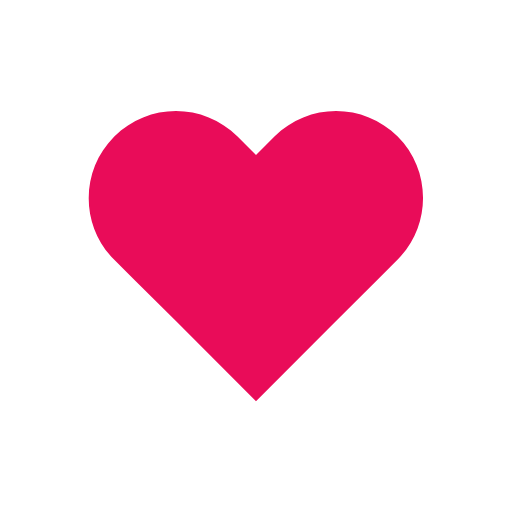
t = 0.00 s
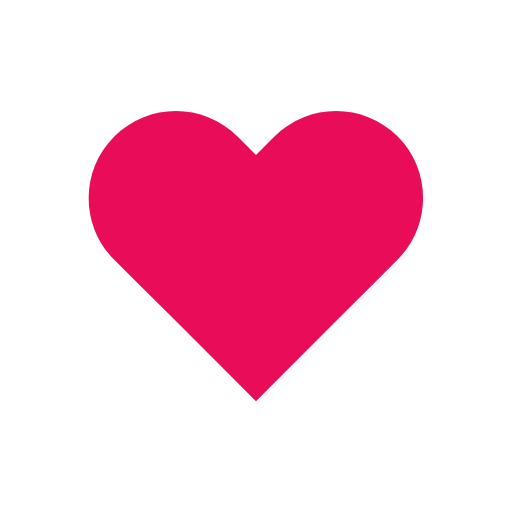
t = 0.25 s
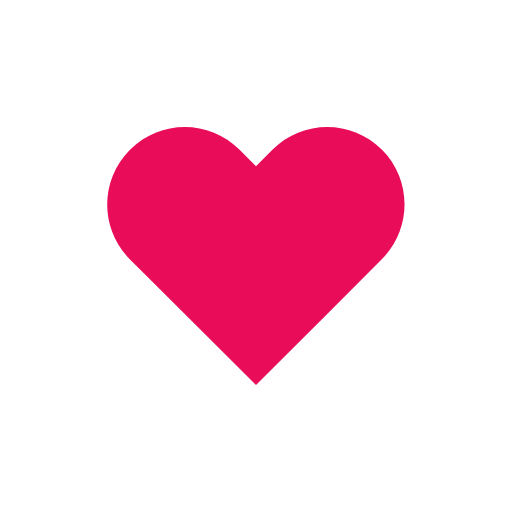
t = 0.56 s
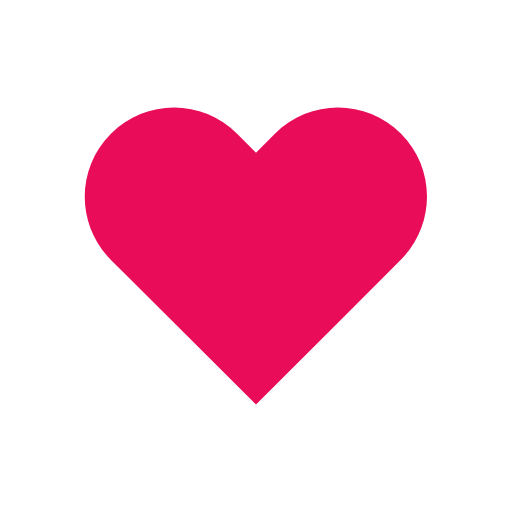
t = 0.89 s
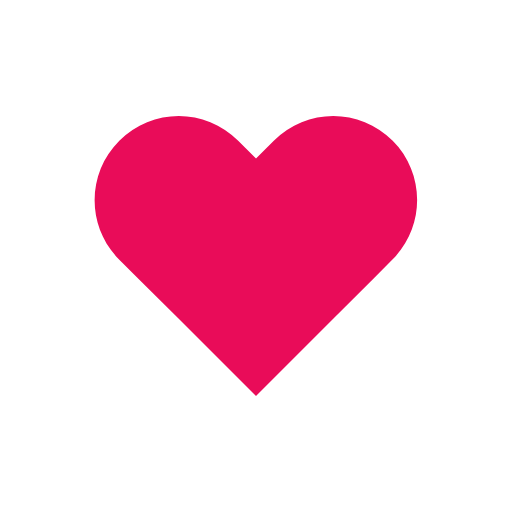
t = 1.27 s
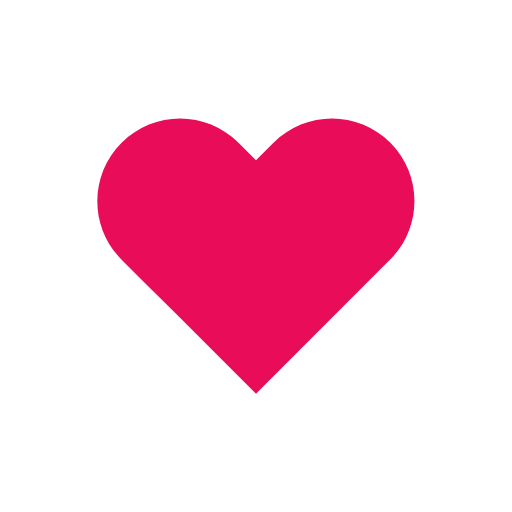
t = 1.46 s

The animated SVG that drew these frames (rendered in a browser with its animation timeline set to each time). Animation: 1 SMIL element (animateTransform=1); one cycle of 1.82 s, repeats indefinitely.

<?xml version="1.0" encoding="utf-8"?>
<svg xmlns="http://www.w3.org/2000/svg" xmlns:xlink="http://www.w3.org/1999/xlink" style="--darkreader-inline-bgimage: initial; --darkreader-inline-bgcolor:#17191a; shape-rendering: auto;" width="200px" height="200px" viewBox="0 0 100 100" preserveAspectRatio="xMidYMid" data-darkreader-inline-bgimage="" data-darkreader-inline-bgcolor="">
<g transform="translate(50 50)">
  <path fill="#e90c59" transform="scale(0.8)" d="M40.7-34.3c-9.8-9.8-25.6-9.8-35.4,0L0-29l-5.3-5.3c-9.8-9.8-25.6-9.8-35.4,0l0,0c-9.8,9.8-9.8,25.6,0,35.4l5.3,5.3L-23,18.7l23,23l23-23L35.4,6.3L40.7,1C50.4-8.8,50.4-24.6,40.7-34.3z" data-darkreader-inline-fill="" style="--darkreader-inline-fill:#b10a43;">
    <animateTransform attributeName="transform" type="scale" repeatCount="indefinite" dur="1.8181818181818181s" keyTimes="0;0.05;0.39;0.45;0.6;1" values="0.68;0.8;0.6000000000000001;0.7200000000000001;0.68;0.6400000000000001" calcMode="spline" keySplines="0.215 0.61,0.355 1;0.215 0.61,0.355 1;0.215 0.61,0.355 1;0.215 0.61,0.355 1;0.215 0.61,0.355 1"></animateTransform>
  </path>
</g>
</svg>
